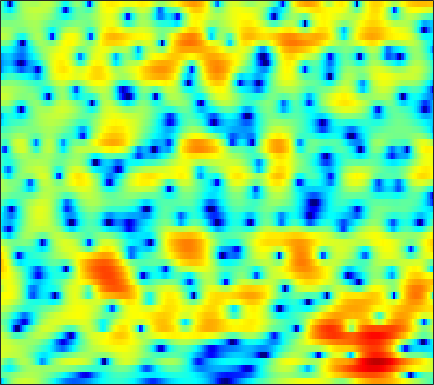

Values plotted in this chart, from the file beside it:
-8.3538, -5.8139, -3.3746, -1.5823, -0.53046, 0.58139, 1.4328, 1.9311, 2.4289, 2.7662, 2.9619, 3.0199, 2.9914, 2.8502, 2.6745, 2.3412, 1.9035, 1.5083, 0.89185, 0.17426, -0.6324, -1.2956, -2.2538, -3.2892
-1.603, -1.426, -1.093, -0.6923, -0.3747, 0.05159, 0.456, 0.7361, 1.07, 1.35, 1.569, 1.69, 1.788, 1.813, 1.784, 1.679, 1.501, 1.323, 1.028, 0.6698, 0.2553, -0.08816, -0.5874, -1.13
-1.856, -2.872, -4.17, -5.074, -5.235, -4.672, -3.565, -2.638, -1.495, -0.535, 0.2056, 0.6205, 1.006, 1.222, 1.292, 1.291, 1.21, 1.126, 1.006, 0.9076, 0.846, 0.8269, 0.8378, 0.8699
1.477, 0.3973, -1.077, -2.186, -2.418, -1.849, -0.755, 0.08059, 0.9952, 1.605, 1.878, 1.863, 1.548, 0.8814, 0.1355, -1.232, -3.11, -4.91, -7.704, -9.611, -8.298, -6.226, -3.701, -1.74
3.434, 3.256, 2.998, 2.753, 2.598, 2.439, 2.324, 2.246, 2.116, 1.906, 1.568, 1.211, 0.567, -0.275, -1.036, -2.185, -3.442, -4.373, -5.427, -6.023, -6.058, -5.773, -5.178, -4.518
3.394, 3.354, 3.273, 3.153, 3.034, 2.839, 2.603, 2.409, 2.142, 1.866, 1.57, 1.323, 0.9303, 0.4545, 0.04553, -0.5614, -1.205, -1.685, -2.319, -2.957, -3.63, -4.174, -4.989, -5.936
3.272, 3.119, 2.881, 2.611, 2.394, 2.095, 1.808, 1.609, 1.384, 1.216, 1.112, 1.072, 1.036, 0.991, 0.9263, 0.7465, 0.4615, 0.1735, -0.3081, -0.9152, -1.665, -2.34, -3.465, -4.899
2.907, 2.463, 1.665, 0.6763, -0.1342, -1.219, -2.133, -2.566, -2.684, -2.306, -1.617, -1.032, -0.2327, 0.5161, 1.022, 1.597, 1.997, 2.181, 2.242, 2.114, 1.802, 1.45, 0.8222, -0.01045
0.8616, 0.2709, -0.9839, -2.863, -4.785, -8.301, -13.81, -21.68, -20.95, -12.79, -8.75, -6.667, -4.542, -2.815, -1.706, -0.3752, 0.794, 1.547, 2.353, 2.914, 3.244, 3.339, 3.305, 3.128
-0.6573, -0.981, -1.788, -3.122, -4.482, -6.462, -8.276, -9.469, -11.3, -13.63, -16.11, -16.64, -13.92, -9.929, -7.339, -4.646, -2.58, -1.331, 0.0547, 1.167, 2.021, 2.496, 2.958, 3.258
0.5746, 0.2935, -0.2503, -1.033, -1.81, -3.058, -4.398, -5.422, -6.96, -8.819, -10.45, -10.74, -9.739, -8.172, -6.798, -4.925, -3.24, -2.199, -1.076, -0.1679, 0.6248, 1.156, 1.766, 2.229
2.733, 2.446, 2.007, 1.575, 1.169, 0.42, -0.4876, -1.108, -1.77, -2.425, -3.119, -3.506, -3.668, -3.526, -3.382, -3.139, -2.758, -2.394, -1.904, -1.478, -1.142, -0.9132, -0.5781, -0.2321
4.415, 4.317, 4.075, 3.715, 3.423, 2.943, 2.28, 1.66, 0.7949, -0.05421, -0.9801, -1.748, -2.752, -3.482, -3.824, -4.06, -4.189, -4.154, -3.995, -3.836, -3.873, -4.109, -4.638, -5.148
4.265, 4.66, 4.962, 4.927, 4.763, 4.449, 3.896, 3.204, 1.955, 0.516, -1.17, -2.807, -5.68, -9.131, -11.54, -12.24, -10.09, -8.463, -7.038, -6.214, -5.905, -6.156, -7.436, -10.09
1.796, 2.995, 4.077, 4.629, 4.697, 4.419, 3.894, 3.312, 2.135, 0.5532, -1.264, -2.813, -5.49, -8.492, -10.1, -10.78, -9.97, -8.672, -7.098, -6.188, -5.636, -5.243, -4.897, -4.868
3.221, 3.755, 4.152, 4.355, 4.324, 3.927, 3.241, 2.663, 1.691, 0.3648, -1.101, -2.158, -3.652, -5.231, -6.277, -7.184, -7.697, -7.876, -7.672, -6.971, -6.211, -5.705, -4.944, -4.152
5.813, 5.686, 5.389, 4.882, 4.451, 3.803, 2.903, 2.106, 1.065, -0.1166, -1.6, -2.769, -4.352, -6.394, -8.268, -10.98, -13.91, -15.52, -14.53, -11.59, -8.881, -7.373, -5.996, -4.935
7.252, 6.743, 5.966, 4.929, 4.086, 3.001, 1.782, 0.7812, -0.4014, -1.397, -2.574, -3.509, -4.651, -6.056, -7.509, -9.637, -11.68, -12.71, -11.81, -9.48, -7.524, -6.184, -4.813, -4.017
7.518, 6.65, 5.341, 3.817, 2.381, 0.1903, -2.051, -3.784, -5.743, -6.312, -5.692, -5.274, -4.96, -4.656, -4.585, -4.744, -4.715, -4.587, -4.372, -3.806, -3.092, -2.646, -2.016, -1.511
6.431, 5.482, 4.013, 2.299, 0.6135, -2.216, -5.748, -9.689, -16.18, -13.23, -9.051, -6.799, -5.135, -4.231, -3.733, -3.394, -3.271, -3.137, -2.912, -2.693, -2.178, -1.717, -1.105, -0.4259
4.683, 4.024, 2.909, 1.741, 0.8833, -0.4902, -1.721, -2.428, -3.287, -3.441, -3.25, -3.132, -2.8, -2.767, -2.951, -3.347, -4.159, -4.939, -5.84, -6.25, -5.693, -4.589, -2.88, -1.306
2.222, 1.698, 0.873, 0.1572, -0.1277, -0.4645, -0.6317, -0.5127, -0.4229, -0.2988, -0.0721, -0.09612, -0.2045, -0.4975, -1.031, -2.093, -3.804, -5.887, -10.17, -18.47, -12.95, -8.001, -3.921, -1.264
-2.578, -3.9, -5.585, -7.027, -7.154, -5.667, -3.912, -2.783, -1.292, -0.2476, 0.5067, 0.9979, 1.297, 1.382, 1.273, 0.8554, 0.2935, -0.2539, -0.9076, -1.182, -1.006, -0.4851, 0.3443, 1.173
-6.49, -8.466, -12.02, -16.91, -16.16, -11.35, -7.515, -5.375, -3.275, -1.548, -0.2797, 0.4867, 1.313, 1.845, 2.149, 2.382, 2.457, 2.486, 2.417, 2.369, 2.32, 2.269, 2.208, 2.026
-5.931, -6.843, -7.765, -8.341, -8.456, -7.643, -6.601, -5.443, -3.863, -2.399, -0.9537, -0.0907, 0.957, 1.793, 2.278, 2.799, 3.115, 3.274, 3.349, 3.281, 3.112, 2.868, 2.435, 1.821
-5.385, -6.43, -8.082, -9.608, -10.6, -10.66, -9.105, -7.558, -5.277, -3.259, -1.526, -0.3898, 0.8334, 1.852, 2.444, 3.059, 3.495, 3.675, 3.798, 3.714, 3.457, 3.14, 2.515, 1.697
-4.091, -5.373, -8.008, -11.64, -16.13, -18.94, -12.73, -8.935, -5.673, -3.205, -1.384, -0.2737, 0.9731, 1.924, 2.531, 3.144, 3.591, 3.812, 3.937, 3.896, 3.629, 3.306, 2.658, 1.747
-1.474, -2.204, -3.216, -4.2, -4.664, -4.911, -4.419, -3.85, -2.802, -1.831, -0.8728, -0.2528, 0.4989, 1.17, 1.61, 2.157, 2.59, 2.87, 3.102, 3.188, 3.094, 2.88, 2.422, 1.697
0.4757, 0.09852, -0.3001, -0.7748, -0.9692, -1.279, -1.359, -1.44, -1.449, -1.458, -1.474, -1.445, -1.417, -1.165, -0.8905, -0.3124, 0.3565, 0.8561, 1.456, 1.873, 2.122, 2.148, 2.016, 1.682
1.648, 1.362, 0.9839, 0.605, 0.3309, 0.02333, -0.3578, -0.6357, -1.231, -1.978, -3.141, -4.208, -5.887, -7.066, -6.765, -5.018, -2.817, -1.431, 0.03235, 1.034, 1.634, 1.877, 1.933, 1.803
1.902, 1.415, 0.6847, 0.2567, -0.02193, -0.0584, -0.139, -0.1884, -0.5209, -1.251, -2.621, -4.218, -7.462, -11.77, -11.41, -6.481, -2.83, -0.8873, 0.8417, 1.909, 2.395, 2.471, 2.213, 1.611
-0.244, -1.908, -4.507, -6.343, -5.91, -4.087, -2.049, -1.026, -0.004836, 0.4244, 0.5754, 0.4394, 0.2811, 0.2332, 0.5072, 1.121, 1.981, 2.546, 3.181, 3.451, 3.381, 3.004, 2.073, 0.4442
-2.77, -4.76, -8.483, -11.32, -10.58, -6.898, -4.054, -2.461, -0.9471, 0.1106, 0.8713, 1.247, 1.652, 1.948, 2.176, 2.445, 2.707, 2.831, 2.915, 2.801, 2.497, 2.067, 1.239, 0.05052
-2.227, -3.088, -3.866, -4.187, -4.021, -3.376, -2.468, -1.694, -0.7865, 0.01861, 0.5672, 0.92, 1.214, 1.444, 1.526, 1.651, 1.7, 1.755, 1.735, 1.682, 1.494, 1.283, 0.8809, 0.3785
-2.68, -3.58, -3.903, -3.644, -2.933, -2.001, -0.908, -0.2733, 0.5333, 1.029, 1.333, 1.4, 1.325, 1.103, 0.8969, 0.6504, 0.548, 0.6005, 0.8063, 1.065, 1.236, 1.286, 1.171, 0.8857
-6.46, -11.95, -13.79, -6.484, -3.474, -0.6358, 1.124, 2.094, 2.876, 3.238, 3.209, 2.859, 2.035, 0.6567, -0.6158, -2.515, -3.394, -2.888, -1.148, 0.4612, 1.653, 2.161, 2.393, 2.099
-1.551, -2.671, -2.868, -1.802, -0.5545, 0.9453, 2.118, 2.796, 3.301, 3.482, 3.185, 2.675, 1.48, -0.4831, -2.647, -7.01, -10.96, -8.073, -3.522, -0.5572, 1.167, 1.922, 2.323, 2.072
-0.7317, -0.8435, -0.8847, -0.5848, -0.2526, 0.2399, 0.7663, 1.021, 1.321, 1.387, 1.242, 1.024, 0.5021, -0.1357, -0.6815, -1.266, -1.436, -1.262, -0.6356, 0.1224, 0.7726, 1.119, 1.308, 1.191
-2.944, -2.723, -2.345, -1.9, -1.622, -1.217, -0.9003, -0.6886, -0.4657, -0.3268, -0.1934, -0.1483, -0.09377, -0.04997, -0.01759, 0.09146, 0.2472, 0.4365, 0.7291, 1.016, 1.292, 1.427, 1.519, 1.489
-6.828, -5.809, -4.564, -3.721, -3.289, -2.881, -2.711, -2.575, -2.491, -2.312, -1.994, -1.716, -1.223, -0.7166, -0.329, 0.1731, 0.6065, 0.9234, 1.277, 1.576, 1.827, 1.957, 2.087, 2.137
-8.692, -6.73, -5.06, -4.247, -3.929, -4.047, -4.566, -5.101, -5.919, -6.191, -5.702, -4.815, -3.404, -2.067, -1.165, -0.212, 0.5518, 0.9866, 1.429, 1.778, 2.022, 2.184, 2.366, 2.51
-3.005, -2.504, -2.116, -2.026, -2.335, -3.277, -4.918, -7.067, -11.79, -25.09, -14.88, -9.31, -5.18, -2.626, -1.353, -0.1476, 0.6246, 0.9636, 1.23, 1.321, 1.356, 1.419, 1.577, 1.877
1.671, 1.608, 1.461, 1.144, 0.6827, -0.109, -1.199, -2.25, -3.555, -4.319, -4.043, -3.215, -1.882, -0.7642, -0.1255, 0.4001, 0.4864, 0.3396, -0.2094, -1.126, -2.15, -2.793, -2.875, -1.928
3.063, 2.957, 2.781, 2.454, 2.193, 1.791, 1.264, 0.9209, 0.5157, 0.1798, 0.05657, 0.1057, 0.1578, 0.2123, 0.2052, -0.01805, -0.522, -1.152, -2.533, -4.734, -8.554, -14.22, -23.29, -9.545
2.233, 2.189, 2.073, 1.933, 1.841, 1.598, 1.333, 1.162, 0.8613, 0.5969, 0.3776, 0.1752, -0.07723, -0.3318, -0.5916, -1, -1.453, -1.919, -2.656, -3.448, -4.292, -4.73, -4.557, -3.49
-0.2285, -0.09218, 0.07121, 0.2596, 0.2575, 0.1628, 0.05477, -0.1523, -0.4516, -0.7073, -1.035, -1.335, -1.674, -2.092, -2.455, -2.865, -3.19, -3.299, -3.111, -2.728, -2.13, -1.538, -0.6614, 0.2587
-5.144, -4.202, -3.188, -2.663, -2.544, -2.521, -2.828, -3.214, -3.633, -4.082, -4.475, -4.622, -4.991, -5.64, -6.287, -7.501, -8.906, -9.201, -7.918, -5.495, -2.98, -1.355, 0.4479, 1.938
-10.28, -8.188, -6.666, -6.076, -5.907, -6.374, -7.636, -8.787, -10.57, -11.92, -11.44, -10.45, -9.528, -9.195, -9.499, -11.18, -14.92, -17.96, -13.19, -7.494, -3.603, -1.411, 0.8789, 2.607
-10.15, -9.001, -8.099, -7.793, -7.793, -8.75, -10.66, -12.73, -17.15, -23.26, -18.36, -14.6, -11.39, -9.395, -8.445, -7.678, -6.955, -6.152, -4.754, -3.044, -1.172, 0.1758, 1.749, 3.047
-8.963, -8.226, -7.398, -7.021, -7.199, -7.916, -8.934, -9.589, -10.62, -11.24, -10.97, -10.13, -8.722, -7.288, -6.307, -4.983, -3.704, -2.831, -1.714, -0.5763, 0.5225, 1.292, 2.233, 3.081
-5.196, -4.686, -4.384, -4.503, -4.961, -5.708, -6.779, -7.791, -9.195, -10.16, -10.06, -9.292, -7.741, -5.987, -4.659, -3.087, -1.833, -1.059, -0.1577, 0.5768, 1.123, 1.463, 1.918, 2.389
-0.1439, -0.0942, -0.3336, -0.8942, -1.482, -2.606, -4.269, -6.205, -9.985, -17.27, -23.75, -13.82, -7.862, -4.442, -2.709, -1.031, 0.1302, 0.7333, 1.152, 1.167, 0.8684, 0.5011, -0.04094, -0.3217
2.445, 2.293, 2.007, 1.559, 1.135, 0.2625, -0.8881, -1.94, -3.396, -4.525, -4.658, -3.976, -2.528, -1.011, -0.0344, 0.9379, 1.522, 1.672, 1.45, 0.6764, -0.7639, -2.483, -6.284, -13.7
1.451, 1.431, 1.364, 1.214, 1.011, 0.6642, 0.2684, 0.01883, -0.2576, -0.407, -0.3517, -0.1857, 0.196, 0.6419, 0.9745, 1.28, 1.357, 1.228, 0.8005, 0.03598, -1.15, -2.3, -4.016, -5.349
-0.2795, -0.1176, -0.04602, -0.04924, -0.09045, -0.06119, 0.01474, 0.1065, 0.2381, 0.4078, 0.6217, 0.8151, 1.079, 1.308, 1.42, 1.498, 1.454, 1.33, 1.03, 0.5741, -0.01504, -0.5084, -1.155, -1.669
-1.525, -1.562, -1.716, -1.839, -1.78, -1.533, -1.088, -0.7114, -0.1431, 0.4308, 0.944, 1.282, 1.633, 1.888, 2.006, 2.091, 2.095, 2.043, 1.874, 1.59, 1.224, 0.8857, 0.3593, -0.2477
-2.233, -3.106, -4.471, -5.726, -6.058, -5.384, -3.792, -2.47, -0.9314, 0.2617, 1.133, 1.589, 2.022, 2.295, 2.449, 2.571, 2.631, 2.64, 2.61, 2.514, 2.311, 2.078, 1.626, 0.955
-1.74, -3.252, -6.39, -12.29, -20.42, -11.9, -5.938, -3.316, -1.032, 0.3742, 1.204, 1.531, 1.694, 1.638, 1.542, 1.46, 1.524, 1.681, 2, 2.321, 2.504, 2.525, 2.361, 1.966
